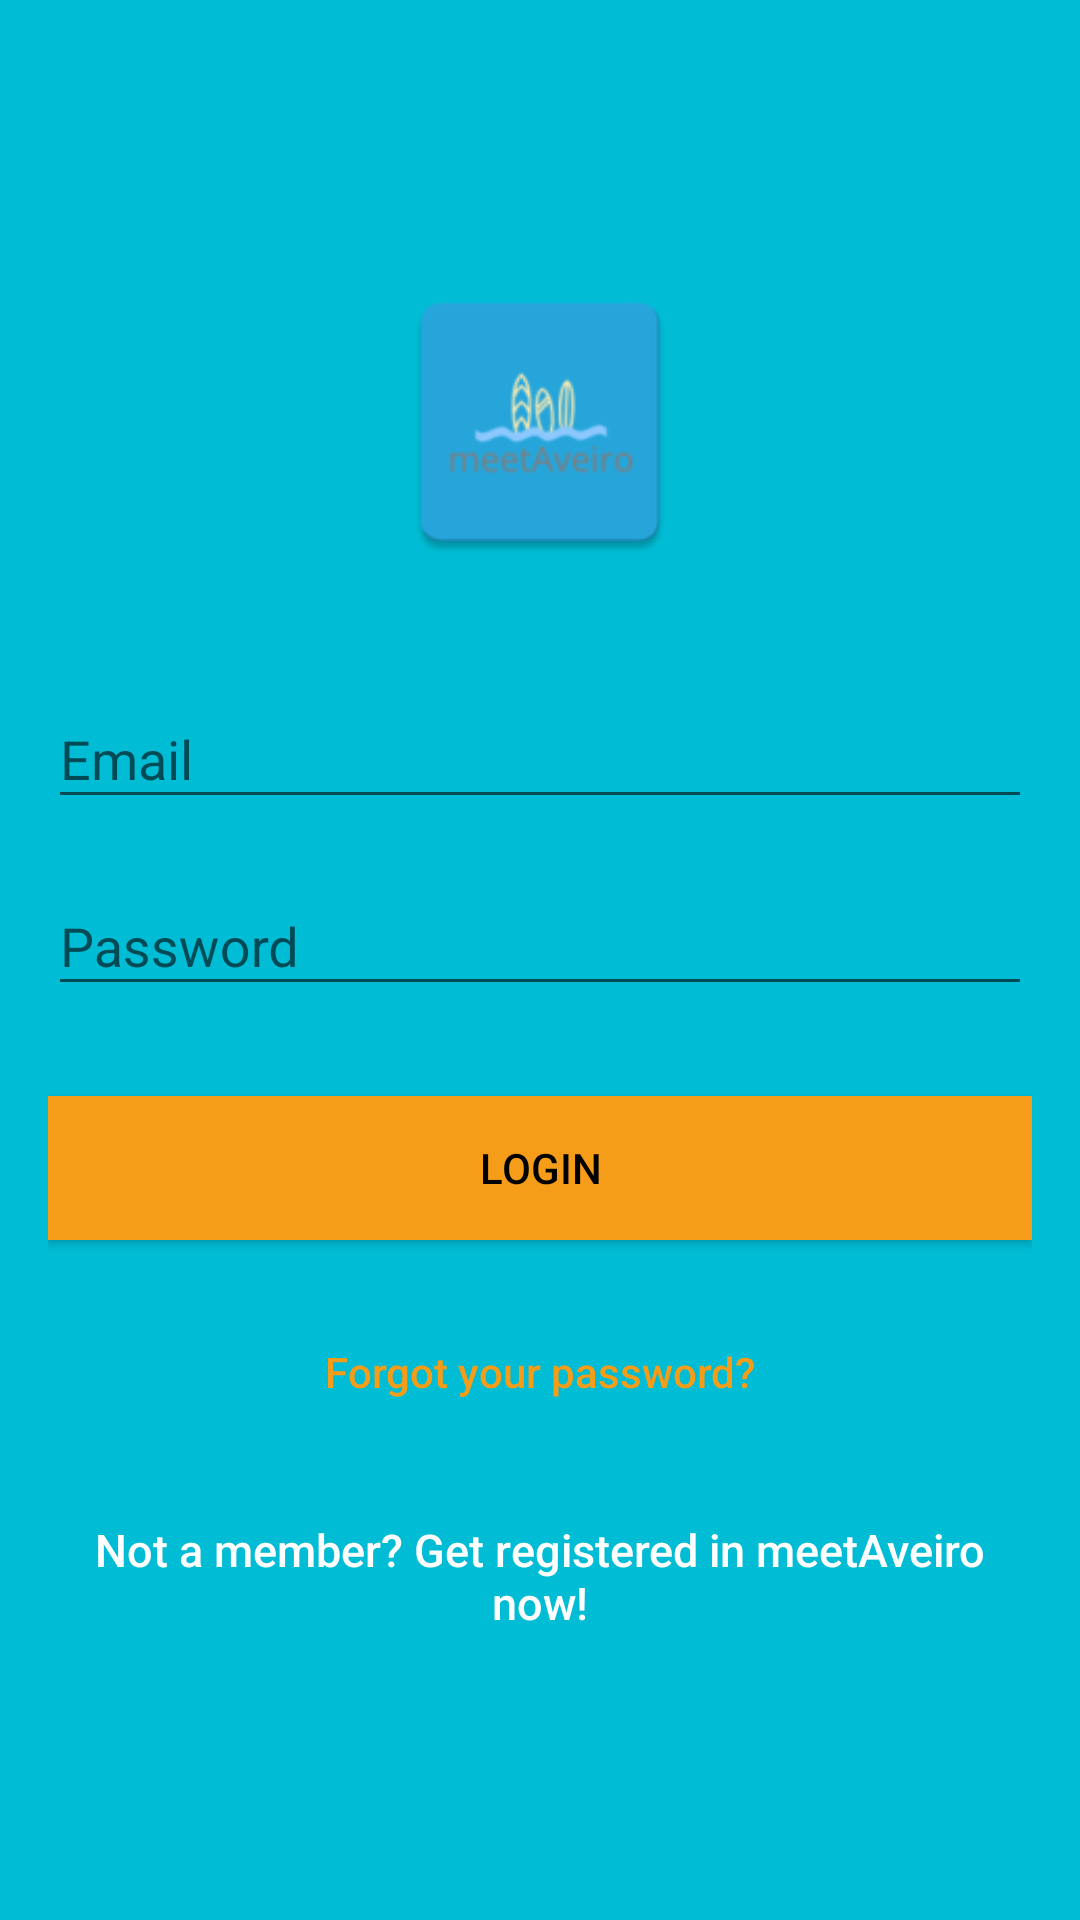

Android layout source for this screen:
<!-- AndroidManifest.xml: application theme AppTheme -->
<!-- res/layout/activity_login.xml -->
<?xml version="1.0" encoding="utf-8"?>
<android.support.design.widget.CoordinatorLayout xmlns:android="http://schemas.android.com/apk/res/android"
    xmlns:tools="http://schemas.android.com/tools"
    android:layout_width="match_parent"
    android:layout_height="match_parent"
    android:fitsSystemWindows="true"
    tools:context="pi.ua.meetaveiro.activities.LoginActivity">

    <LinearLayout
        android:layout_width="fill_parent"
        android:layout_height="fill_parent"
        android:background="@color/colorPrimary"
        android:gravity="center"
        android:orientation="vertical"
        android:padding="@dimen/activity_horizontal_margin">


        <ImageView
            android:layout_width="@dimen/logo_w_h"
            android:layout_height="@dimen/logo_w_h"
            android:layout_gravity="center_horizontal"
            android:layout_marginBottom="30dp"
            android:src="@mipmap/ic_launcher" />

        <android.support.design.widget.TextInputLayout
            android:layout_width="match_parent"
            android:layout_height="wrap_content">

            <EditText
                android:id="@+id/email"
                android:layout_width="match_parent"
                android:layout_height="wrap_content"
                android:layout_marginBottom="10dp"
                android:hint="@string/hint_email"
                android:inputType="textEmailAddress"
                android:textColor="@android:color/white"
                android:textColorHint="@android:color/white" />
        </android.support.design.widget.TextInputLayout>

        <android.support.design.widget.TextInputLayout
            android:layout_width="match_parent"
            android:layout_height="wrap_content">

            <EditText
                android:id="@+id/password"
                android:layout_width="fill_parent"
                android:layout_height="wrap_content"
                android:layout_marginBottom="10dp"
                android:hint="@string/hint_password"
                android:inputType="textPassword"
                android:textColor="@android:color/white"
                android:textColorHint="@android:color/white" />
        </android.support.design.widget.TextInputLayout>

        

        <Button
            android:id="@+id/btn_login"
            android:layout_width="fill_parent"
            android:layout_height="wrap_content"
            android:layout_marginTop="20dip"
            android:background="@color/colorAccent"
            android:text="@string/btn_login"
            android:textColor="@android:color/black" />

        <Button
            android:id="@+id/btn_reset_password"
            android:layout_width="fill_parent"
            android:layout_height="wrap_content"
            android:layout_marginTop="20dip"
            android:background="@null"
            android:text="@string/btn_forgot_password"
            android:textAllCaps="false"
            android:textColor="@color/colorAccent" />

        

        <Button
            android:id="@+id/btn_signup"
            android:layout_width="fill_parent"
            android:layout_height="wrap_content"
            android:layout_marginTop="20dip"
            android:background="@null"
            android:text="@string/btn_link_to_register"
            android:textAllCaps="false"
            android:textColor="@color/white"
            android:textSize="15sp" />
    </LinearLayout>

    <ProgressBar
        android:id="@+id/progressBar"
        android:layout_width="30dp"
        android:layout_height="30dp"
        android:layout_gravity="center|bottom"
        android:layout_marginBottom="20dp"
        android:visibility="gone" />
</android.support.design.widget.CoordinatorLayout>
<!-- resources referenced by this layout -->
<resources>
  <color name="colorAccent">#f59d18</color>
  <color name="colorPrimary">#00bcd4</color>
  <color name="white">#ffffff</color>
  <dimen name="activity_horizontal_margin">16dp</dimen>
  <dimen name="logo_w_h">100dp</dimen>
  <!-- mipmap ic_launcher: png bitmap (mipmap-hdpi, 2288 bytes) -->
  <string name="btn_forgot_password">Forgot your password?</string>
  <string name="btn_link_to_register">Not a member? Get registered in meetAveiro now!</string>
  <string name="btn_login">LOGIN</string>
  <string name="hint_email">Email</string>
  <string name="hint_password">Password</string>
  <style name="AppTheme" parent="Theme.AppCompat.Light.DarkActionBar">
          
          <item name="colorPrimary">@color/colorPrimary</item>
          <item name="colorPrimaryDark">@color/colorPrimaryDark</item>
          <item name="colorAccent">@color/colorAccent</item>
          <item name="windowActionBar">false</item>
          <item name="windowNoTitle">true</item>
          <item name="buttonBarPositiveButtonStyle">
              @style/Base.Widget.AppCompat.Button.Borderless.MyStyle
          </item>
      </style>
  <color name="colorPrimaryDark">#0097a7</color>
  <style name="Base.Widget.AppCompat.Button.Borderless.MyStyle">
          <item name="android:textColor">#00b2ff</item>
      </style>
</resources>
